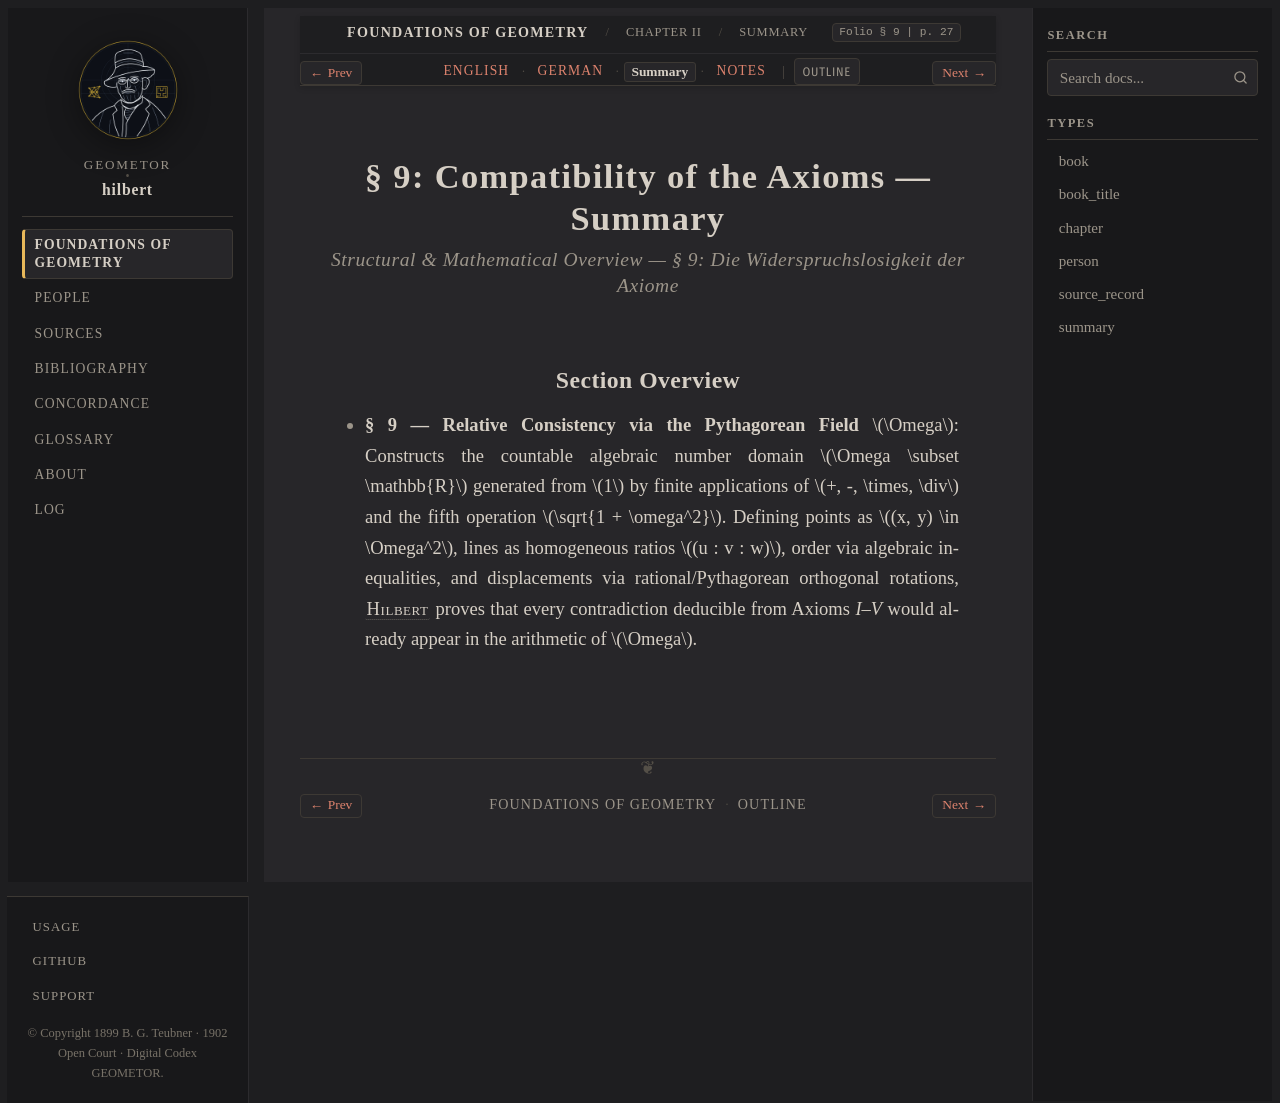

repository: geometor/hilbert · page: grundlagen/chapter_02/sec_09/summary.html · generator: sphinx

:layout: book
:canonical_id: § 9 (Summary)
:breadcrumb_title: Summary
:order: 9
:tracks: English: index | German: de | Summary: summary | Notes: notes

.. _grundlagen-summary-s9:

§ 9: Compatibility of the Axioms — Summary
==========================================

.. rubric:: Structural & Mathematical Overview — *§ 9: Die Widerspruchslosigkeit der Axiome*

Section Overview
----------------

* **§ 9 — Relative Consistency via the Pythagorean Field** :math:`\Omega`: Constructs the countable algebraic number domain :math:`\Omega \subset \mathbb{R}` generated from :math:`1` by finite applications of :math:`+, -, \times, \div` and the fifth operation :math:`\sqrt{1 + \omega^2}`. Defining points as :math:`(x, y) \in \Omega^2`, lines as homogeneous ratios :math:`(u : v : w)`, order via algebraic inequalities, and displacements via rational/Pythagorean orthogonal rotations, :person:`Hilbert <hilbert>` proves that every contradiction deducible from Axioms `I–V` would already appear in the arithmetic of :math:`\Omega`.
